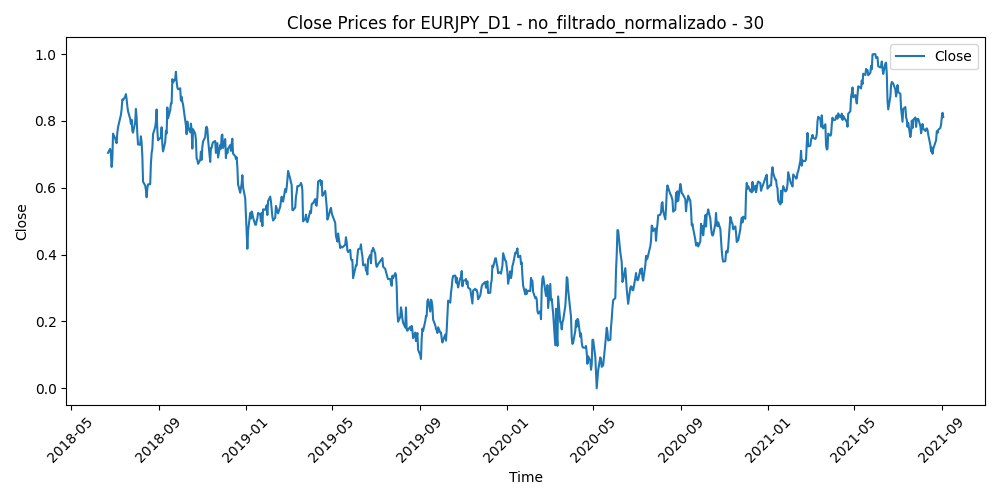

The data file committed next to this chart (first rows):
Time, Close, Volume, diferencia_media_30
2018-06-22, 0.7045, 0.7804, 0.6066
2018-06-25, 0.7164, 0.8247, 0.5793
2018-06-26, 0.7009, 0.8906, 0.5987
2018-06-27, 0.6623, 0.9976, 0.6564
2018-06-28, 0.6843, 0.9356, 0.6102
2018-06-29, 0.7619, 0.9988, 0.4734
2018-07-02, 0.7474, 0.6882, 0.4928
2018-07-03, 0.7406, 0.6111, 0.4995
2018-07-04, 0.7332, 0.4943, 0.5124
2018-07-05, 0.7643, 0.6738, 0.4627
2018-07-06, 0.7812, 0.5888, 0.4402
2018-07-09, 0.8081, 0.539, 0.4029
2018-07-10, 0.8178, 0.5312, 0.4007
2018-07-11, 0.8345, 0.8532, 0.3831
2018-07-12, 0.8643, 0.7128, 0.3437
2018-07-13, 0.8619, 0.6249, 0.3584
2018-07-16, 0.8727, 0.5212, 0.349
2018-07-17, 0.8801, 0.6929, 0.345
2018-07-18, 0.8652, 0.6458, 0.3754
2018-07-19, 0.8442, 0.8225, 0.416
2018-07-20, 0.8287, 0.9919, 0.4479
2018-07-23, 0.8058, 0.6327, 0.489
2018-07-24, 0.791, 0.6279, 0.5153
2018-07-25, 0.8034, 0.6628, 0.4939
2018-07-26, 0.7705, 0.612, 0.5553
2018-07-27, 0.7648, 0.4775, 0.5679
2018-07-30, 0.7962, 0.3833, 0.5182
2018-07-31, 0.8358, 0.6256, 0.4594
2018-08-01, 0.8101, 0.5378, 0.5113
2018-08-02, 0.7619, 0.5102, 0.5995
2018-08-03, 0.7293, 0.4708, 0.6571
2018-08-06, 0.7289, 0.3083, 0.6585
2018-08-07, 0.7539, 0.3308, 0.6185
2018-08-08, 0.7348, 0.3563, 0.6556
2018-08-09, 0.6955, 0.3995, 0.7239
2018-08-10, 0.618, 0.8202, 0.8493
2018-08-13, 0.6067, 0.7679, 0.8607
2018-08-14, 0.5937, 0.5697, 0.8747
2018-08-15, 0.5714, 0.619, 0.9037
2018-08-16, 0.5982, 0.6751, 0.848
2018-08-17, 0.6102, 0.5207, 0.8175
2018-08-20, 0.6105, 0.3962, 0.8056
2018-08-21, 0.6721, 0.5416, 0.6911
2018-08-22, 0.7034, 0.5132, 0.6296
2018-08-23, 0.7168, 0.5092, 0.5981
2018-08-24, 0.7604, 0.5137, 0.517
2018-08-27, 0.7814, 0.4041, 0.4756
2018-08-28, 0.7978, 0.4737, 0.4426
2018-08-29, 0.8342, 0.5408, 0.3782
2018-08-30, 0.7719, 0.5405, 0.4813
2018-08-31, 0.7419, 0.6031, 0.528
2018-09-03, 0.7482, 0.3683, 0.5139
2018-09-04, 0.7507, 0.5072, 0.5072
2018-09-05, 0.781, 0.5781, 0.4538
2018-09-06, 0.7297, 0.6315, 0.5399
2018-09-07, 0.7086, 0.614, 0.573
2018-09-10, 0.7364, 0.392, 0.5216
2018-09-11, 0.7703, 0.4041, 0.4595
2018-09-12, 0.7625, 0.4404, 0.4702
2018-09-13, 0.8401, 0.4717, 0.3409
... 770 more rows
